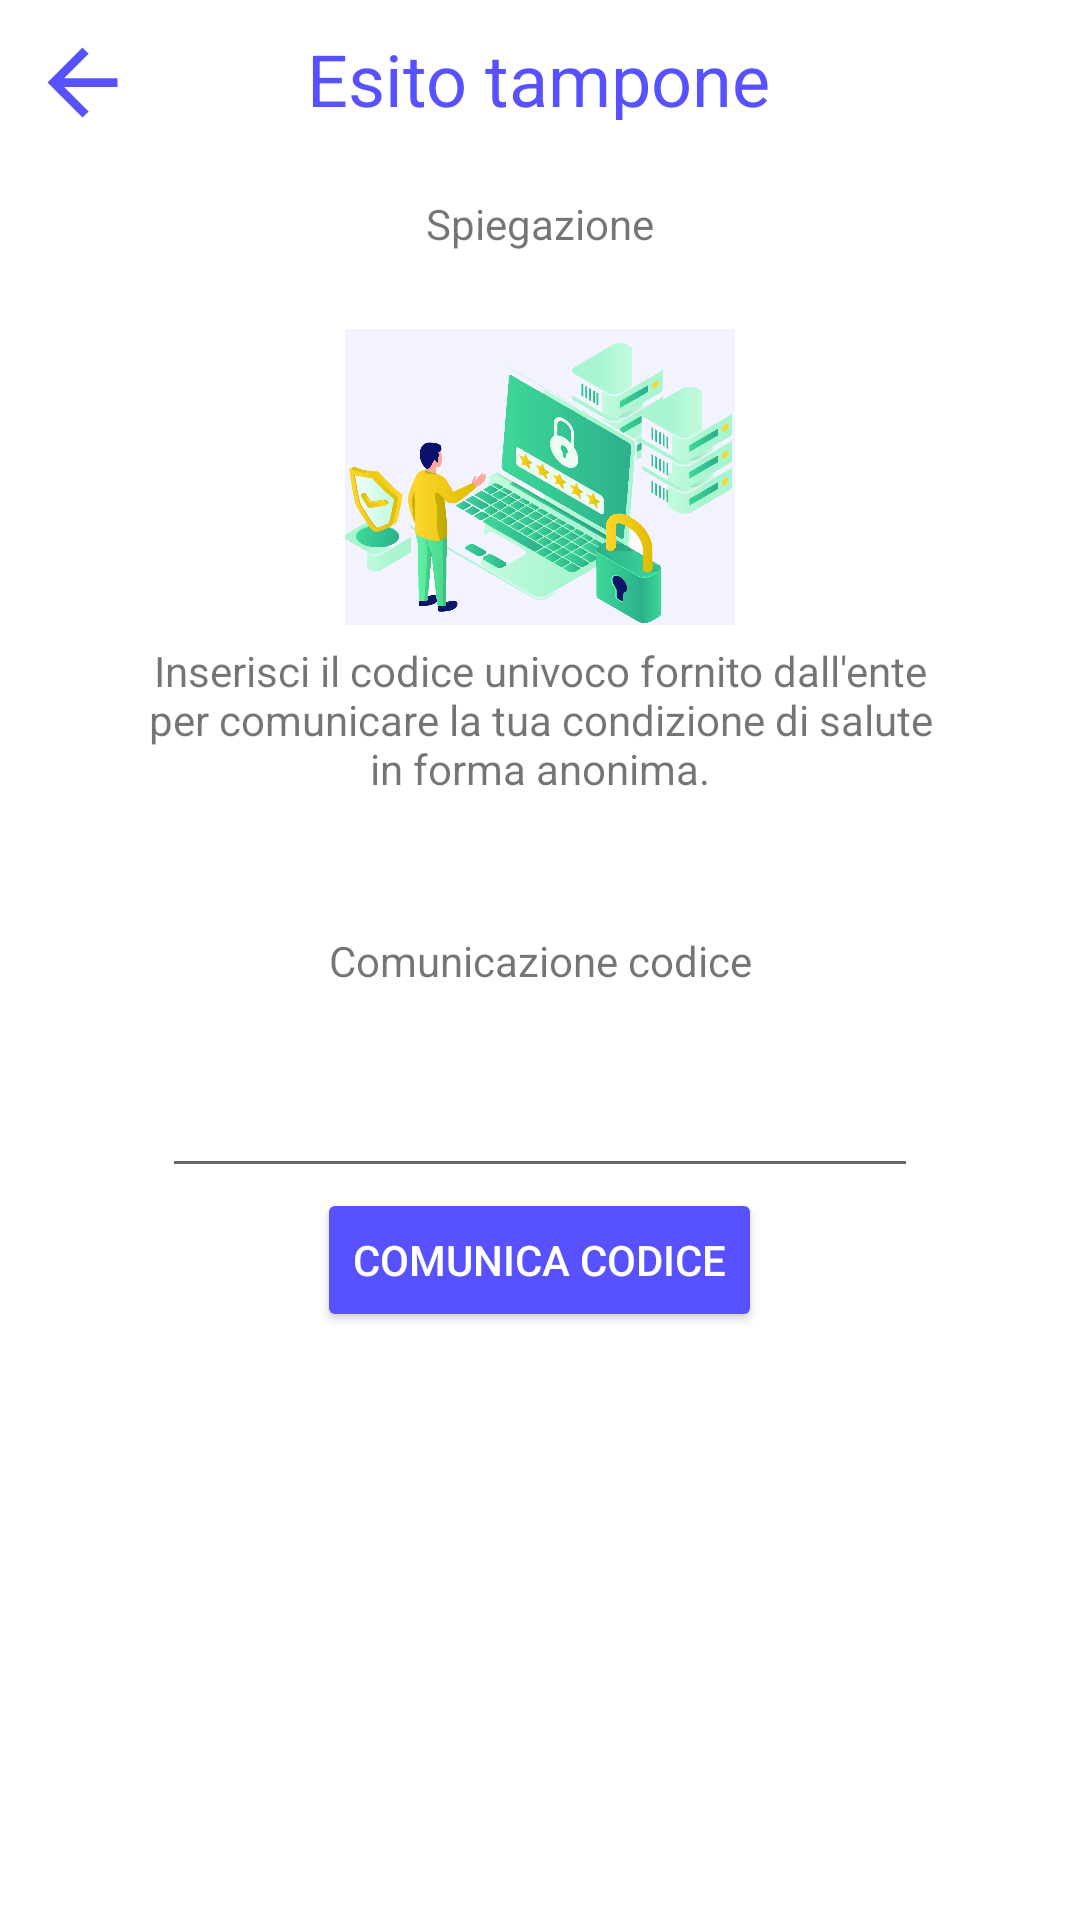

This screen was rendered from an Android layout file. Write that file and the resources it references.
<!-- AndroidManifest.xml: application theme Theme.Savent -->
<!-- res/layout/activity_communication_swab.xml -->
<?xml version="1.0" encoding="utf-8"?>
<RelativeLayout xmlns:android="http://schemas.android.com/apk/res/android"
    xmlns:tools="http://schemas.android.com/tools"
    android:layout_width="match_parent"
    android:layout_height="match_parent"
    xmlns:app="http://schemas.android.com/apk/res-auto">

    <Toolbar
        android:id="@+id/toolbarStatusCommunicationSwab"
        android:layout_width="match_parent"
        android:layout_height="50dp"
        android:background="@drawable/ic_box_status"
        android:elevation="20dp"
        android:theme="@style/ThemeOverlay.AppCompat.ActionBar"
        android:contentInsetLeft="0dp"
        android:contentInsetStart="0dp"
        android:contentInsetRight="0dp"
        android:contentInsetEnd="0dp">

        <LinearLayout
            android:layout_width="match_parent"
            android:layout_height="match_parent"
            android:orientation="vertical">

            <LinearLayout
                android:layout_width="match_parent"
                android:layout_height="40dp"
                android:paddingTop="10dp"
                android:gravity="top|center"
                android:paddingRight="10dp"
                android:paddingLeft="10dp"
                android:orientation="horizontal"
                android:weightSum="5">

                <LinearLayout
                    android:layout_width="0dp"
                    android:layout_height="match_parent"
                    android:layout_weight="1"
                    android:orientation="horizontal">

                    <ImageView
                        android:id="@+id/backButtonCommunicationSwab"
                        android:layout_width="35dp"
                        android:layout_height="35dp"
                        android:background="@drawable/abc_vector_test"
                        android:backgroundTint="@color/blueButton"
                        android:onClick="onBackButtonPressed"/>

                </LinearLayout>

                <LinearLayout
                    android:layout_width="wrap_content"
                    android:layout_height="match_parent"
                    android:layout_weight="3"
                    android:gravity="center_horizontal"
                    android:orientation="vertical">

                    <TextView
                        android:layout_width="wrap_content"
                        android:layout_height="wrap_content"
                        android:text="Esito tampone"
                        android:textColor="@color/blueButton"
                        android:textSize="24dp" />
                </LinearLayout>

                <LinearLayout
                    android:layout_width="wrap_content"
                    android:layout_height="match_parent"
                    android:layout_weight="1"
                    ></LinearLayout>


            </LinearLayout>

        </LinearLayout>

    </Toolbar>

    <ScrollView
        android:layout_width="match_parent"
        android:layout_height="match_parent">

        <LinearLayout
            android:id="@+id/layoutMyPartecipationEvents"
            android:layout_width="match_parent"
            android:layout_height="match_parent"
            android:paddingTop="50dp"
            android:orientation="vertical">

            <TextView
                android:layout_width="match_parent"
                android:layout_height="wrap_content"
                android:layout_marginTop="15dp"
                android:gravity="center"
                android:text="Spiegazione" />

            <LinearLayout
                android:layout_width="match_parent"
                android:layout_height="wrap_content"
                android:layout_marginTop="5dp"
                android:layout_marginLeft="25dp"
                android:layout_marginRight="25dp"
                android:layout_marginBottom="25dp"
                android:background="@drawable/ic_box"
                android:elevation="10dp"
                android:orientation="vertical"
                android:padding="20dp"
                android:weightSum="5">

                <ImageView
                    android:id="@+id/imageInformationCodeCommunication"
                    android:layout_width="130dp"
                    android:layout_height="100dp"
                    android:layout_gravity="center"
                    android:layout_weight="2"
                    android:src="@drawable/code_security"/>

                <TextView
                    android:layout_width="match_parent"
                    android:layout_height="wrap_content"
                    android:gravity="center"
                    android:paddingTop="5dp"
                    android:text="Inserisci il codice univoco fornito dall'ente per comunicare la tua condizione di salute in forma anonima."></TextView>
            </LinearLayout>

            <TextView
                android:layout_width="match_parent"
                android:layout_height="wrap_content"
                android:gravity="center"
                android:text="Comunicazione codice" />

            <LinearLayout
                android:layout_width="match_parent"
                android:layout_height="wrap_content"
                android:layout_marginTop="5dp"
                android:layout_marginLeft="25dp"
                android:layout_marginRight="25dp"
                android:layout_marginBottom="25dp"
                android:background="@drawable/ic_box"
                android:elevation="10dp"
                android:orientation="vertical"
                android:padding="20dp"
                android:weightSum="5">

                <EditText
                    android:id="@+id/editTextCodeCommunicationSwab"
                    android:layout_width="@dimen/width_editText_register"
                    android:layout_height="wrap_content"
                    android:layout_gravity="center"
                    android:ems="10"
                    android:inputType="textPersonName"
                    android:singleLine="true"
                    app:backgroundTint="@color/gray" />

                <Button
                    android:id="@+id/buttonCommunicationSwab"
                    android:layout_width="wrap_content"
                    android:layout_height="wrap_content"
                    android:layout_gravity="center"
                    android:backgroundTint="@color/blueButton"
                    android:text="COMUNICA CODICE"
                    android:textColor="@color/white"
                    app:cornerRadius="@dimen/radius_button_register"
                    android:onClick="onClickCommunicationSwab"/>

            </LinearLayout>


            <TextView
                android:id="@+id/textViewDettaglioTampone"
                android:layout_width="match_parent"
                android:layout_height="wrap_content"
                android:gravity="center"
                android:text="Dettaglio tampone"
                android:visibility="gone"/>

            <LinearLayout
                android:id="@+id/boxDettaglioTampone"
                android:layout_width="match_parent"
                android:layout_height="wrap_content"
                android:layout_marginTop="5dp"
                android:layout_marginLeft="25dp"
                android:layout_marginRight="25dp"
                android:layout_marginBottom="25dp"
                android:background="@drawable/ic_box"
                android:elevation="10dp"
                android:orientation="vertical"
                android:padding="20dp"
                android:weightSum="5"
                android:visibility="gone">

                <LinearLayout
                    android:layout_width="match_parent"
                    android:layout_height="wrap_content"
                    android:weightSum="10">

                    <TextView
                        android:layout_width="0dp"
                        android:layout_height="wrap_content"
                        android:layout_margin="5dp"
                        android:layout_weight="3.2"
                        android:text="Esito tampone: ">
                    </TextView>

                    <TextView
                        android:id="@+id/textViewEsitoFinaleTampone"
                        android:layout_width="0dp"
                        android:layout_height="wrap_content"
                        android:layout_marginTop="5dp"
                        android:layout_marginBottom="5dp"
                        android:layout_weight="6.8"
                        android:visibility="gone">
                    </TextView>

                </LinearLayout>


                <LinearLayout
                    android:layout_width="match_parent"
                    android:layout_height="wrap_content"
                    android:weightSum="10">

                    <TextView
                        android:layout_width="0dp"
                        android:layout_height="wrap_content"
                        android:layout_margin="5dp"
                        android:layout_weight="4"
                        android:text="Data effettuazione: ">
                    </TextView>

                    <TextView
                        android:id="@+id/textViewDataTampone"
                        android:layout_width="0dp"
                        android:layout_height="wrap_content"
                        android:layout_marginTop="5dp"
                        android:layout_marginBottom="5dp"
                        android:layout_weight="6"
                        android:visibility="gone">
                    </TextView>

                </LinearLayout>


                <LinearLayout
                    android:layout_width="match_parent"
                    android:layout_height="wrap_content"
                    android:weightSum="10">

                    <TextView
                        android:layout_width="0dp"
                        android:layout_height="wrap_content"
                        android:layout_margin="5dp"
                        android:layout_weight="2.8"
                        android:text="Rilasciato da: ">
                    </TextView>

                    <TextView
                        android:id="@+id/textViewEnteRilascio"
                        android:layout_width="0dp"
                        android:layout_height="wrap_content"
                        android:layout_marginTop="5dp"
                        android:layout_marginBottom="5dp"
                        android:layout_weight="7.2"
                        android:visibility="gone">
                    </TextView>

                </LinearLayout>



            </LinearLayout>



        </LinearLayout>


    </ScrollView>




</RelativeLayout>
<!-- resources referenced by this layout -->
<resources>
  <color name="blueButton">#5751FF</color>
  <color name="white">#FFFFFFFF</color>
  <dimen name="radius_button_register">20dp</dimen>
  <dimen name="width_editText_register">252dp</dimen>
  <!-- drawable code_security: vector/xml drawable (drawable, 184300 chars, omitted) -->
  <!-- drawable ic_box (drawable) -->
  <?xml version="1.0" encoding="utf-8"?>
  <selector xmlns:android="http://schemas.android.com/apk/res/android">
      <item>
          <shape android:shape="rectangle">
              <solid android:color="@color/boxHome" />
              <corners
                  android:radius="50dp" />
          </shape>
      </item>
  </selector>
  <!-- drawable ic_box_status (drawable) -->
  <?xml version="1.0" encoding="utf-8"?>
  <selector xmlns:android="http://schemas.android.com/apk/res/android">
      <item>
          <shape android:shape="rectangle">
             <solid android:color="@color/boxHome" />
              <corners
                  android:topLeftRadius="0dp"
                  android:topRightRadius="0dp"
                  android:radius="20dp" />
          </shape>
      </item>
  </selector>
  <style name="Theme.Savent" parent="Theme.MaterialComponents.DayNight.NoActionBar">
          
          <item name="colorPrimary">@color/purple_500</item>
          <item name="colorPrimaryVariant">@color/purple_700</item>
          <item name="colorOnPrimary">@color/white</item>
          
          <item name="colorSecondary">@color/teal_200</item>
          <item name="colorSecondaryVariant">@color/teal_700</item>
          <item name="colorOnSecondary">@color/black</item>
          
          <item name="android:statusBarColor" tools:targetApi="l">?attr/colorPrimaryVariant</item>
          
      </style>
  <color name="purple_500">#FF6200EE</color>
  <color name="purple_700">#FF3700B3</color>
  <color name="teal_200">#FF03DAC5</color>
  <color name="teal_700">#FF018786</color>
  <color name="black">#FF000000</color>
</resources>
